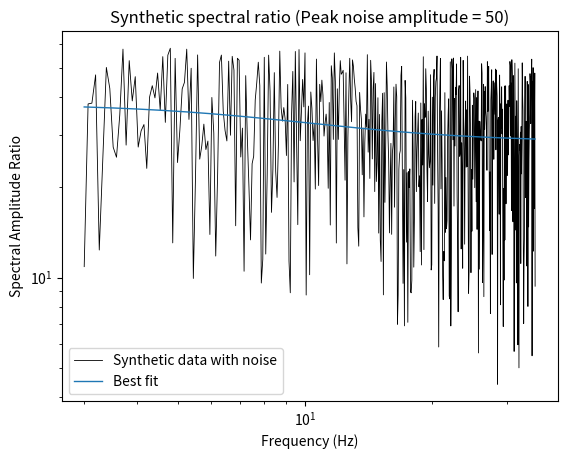

Reproduce this figure in Python. (Note: this script raises an exception after producing the figure.)
######################################################
#   BRUNE SPECTRAL RATIO
#
#   Author: Prithvi Thakur
#   Written in: Python v3.6.6
#   Last Modified: 02-13-2019
#
#   Earth 526 Practice Session 4:
#               Energy Balance
#                    
######################################################


# Import modules
import numpy as np
import os
from scipy.optimize import curve_fit
import matplotlib.pyplot as plt
plt.ion()

# Path to save figures
path = '/Volumes/GoogleDrive/My Drive/Courses/coursework/Earth526/hw05/figs/'

# Default Parameters
fc1 = 20
fc2 = 50
Mr = 10    # Moment ratio

def brune_spectrum(Mr, fc1, fc2, f):
    spectral_ratio = Mr*((1 + (f/fc2)**2)/(1 + (f/fc1)**2))
    return spectral_ratio

# Curve fit
def func(f, a, b, c):
    spectral_ratio = a*((1 + (f/c)**2)/(1 + (f/b)**2))
    return spectral_ratio

# noise level in percentage
def noise(level, data):
    return data + np.random.uniform(0, level, data.shape)


def plot1(Mr, fc1, fc2, f):
    y = brune_spectrum(Mr, fc1, fc2, f)
    x = f
    
    fig = plt.figure()
    ax = fig.add_subplot(111)
    ax.plot(x, y, ".-")
    ax.axvline(x=fc1, linestyle="--", color="k", label=r"$f_{c1}$")
    ax.axvline(x=fc2, linestyle="--", color="k", label=r"$f_{c2}$")
    ax.set_xlabel("Spectral Amplitude Ratio")
    ax.set_ylabel("Frequency (Hz)")
    ax.set_title("Brune's spectral ratio")
    ax.set_xscale("log")
    ax.set_yscale("log")
    plt.legend()
    filename = os.path.join(path, 'fig1.pdf')
    plt.savefig(filename, dpi=300)
    plt.show()

def plot2(data, fit, f, popt):
    fig = plt.figure()
    ax = fig.add_subplot(111)
    ax.plot(f, data, "k-", lw=0.6, label="Synthetic data with noise")
    ax.plot(f, fit, "C0-", lw=1, label="Best fit")
    #  ax.axvline(x=popt[1], linestyle="--", color="k", label=r"$f_{c1}$")
    #  ax.axvline(x=-popt[2], linestyle="--", color="k", label=r"$f_{c2}$")
    #  ax.axhline(y=popt[0], linestyle="--", color="k", label="Moment Ratio")
    ax.set_ylabel("Spectral Amplitude Ratio")
    ax.set_xlabel("Frequency (Hz)")
    ax.set_title("Synthetic spectral ratio (Peak noise amplitude = 50)")
    ax.set_xscale("log")
    ax.set_yscale("log")
    plt.legend()
    filename = os.path.join(path, 'fig_mom_noise_4.pdf')
    plt.savefig(filename, dpi=300)
    plt.show()

def main():
    N = 500     # sampling points
    level = 50   # noise level in peak amplitude
    f = np.linspace(3,35, N)
    
    return f, level

f, level = main()
#  plot1(Mr, fc1, fc2, f)

data = brune_spectrum(Mr, fc1, fc2, f)
data2 = noise(level, data)

# Curve fit
popt, pcov = curve_fit(func, f, data2, method='trf', bounds=(-10,200))
fit = func(f, *popt)
plot2(data2, fit, f, popt)


